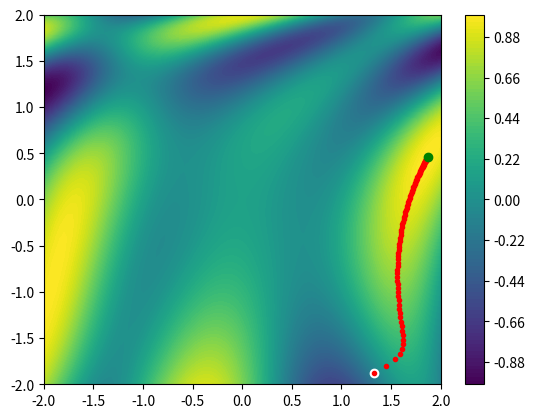

Write the Python code that produced this figure.
from re import I
import numpy as np
import scipy as sc
import matplotlib.pyplot as plt

# FUNCION DEL COSTE DE ERROR
# th = [x, y]
func = lambda th: np.sin(1 / 2 * th[0] **2 - 1/4 * th[1] ** 2 + 3) * np.cos(2 * th[0] + 1 - np.e ** th[1])

res = 100 

# Returns num evenly spaced samples, calculated over the interval [start, stop].
# numpy.linspace(start, stop, num=50)
_X = np.linspace(-2, 2, res)
_Y = np.linspace(-2, 2, res)

# Return a new array of given shape and type, filled with zeros.
_Z = np.zeros((res, res))

"""
>>> for count, value in enumerate(values):
...     print(count, value)
...
0 a
1 b
2 c
"""

for ix, x in enumerate(_X):
    for iy, y in enumerate(_Y):
        _Z[iy, ix] = func([x,y])

# contourf([X, Y,] Z, [levels], **kwargs)
# contour and contourf draw contour lines and filled contours
plt.contourf(_X, _Y, _Z, 100)
plt.colorbar()

# Random values in a given shape.
# valores del 0 - 1 por eso hace lo del * 4 - 2 para q esten entre [-2, 2]
Theta = np.random.rand(2) * 4 - 2
_T = np.copy(Theta)

# incremento
h = 0.001

#learning right ? 
lr = 0.001

# punto de inicio
plt.plot(Theta[0], Theta[1], "o", c="white")


grad = np.zeros(2)

for _ in range(10000): 
    # 10000 veces 2 iteraciones ya q Theta vector x2
    for it, th in enumerate(Theta):
        # hacemos copia Theta para no modificar la variable del punto inicial...
        _T = np.copy(Theta)

        # valor menos incremento... menos pq es decreciente? 
        _T[it] = _T[it] - h
        # derivada valor_modificado - valor_anterior
        deriv = (func(_T) - func(Theta)) / h
        # vector gradientes: derivadas parciales
        grad[it] = deriv

    # REPETIR HASTA CONVERGENCIA --> queremos q la pendiente de la funcion de coste sea proxima a nula --> minimo local --> minimo error
    # a := ratio de aprendizaje = "cuanto afecta el gradiente a la actualizacion de nuestros parametros en cada iteracion"
    # 0 := 0 - a * Vf 
    Theta = Theta - lr * grad
    #print(func(Theta))

    if(_ % 100 == 0): 
        plt.plot(Theta[0], Theta[1], ".", c="red")

plt.plot(Theta[0], Theta[1], "o", c="green")

plt.show()